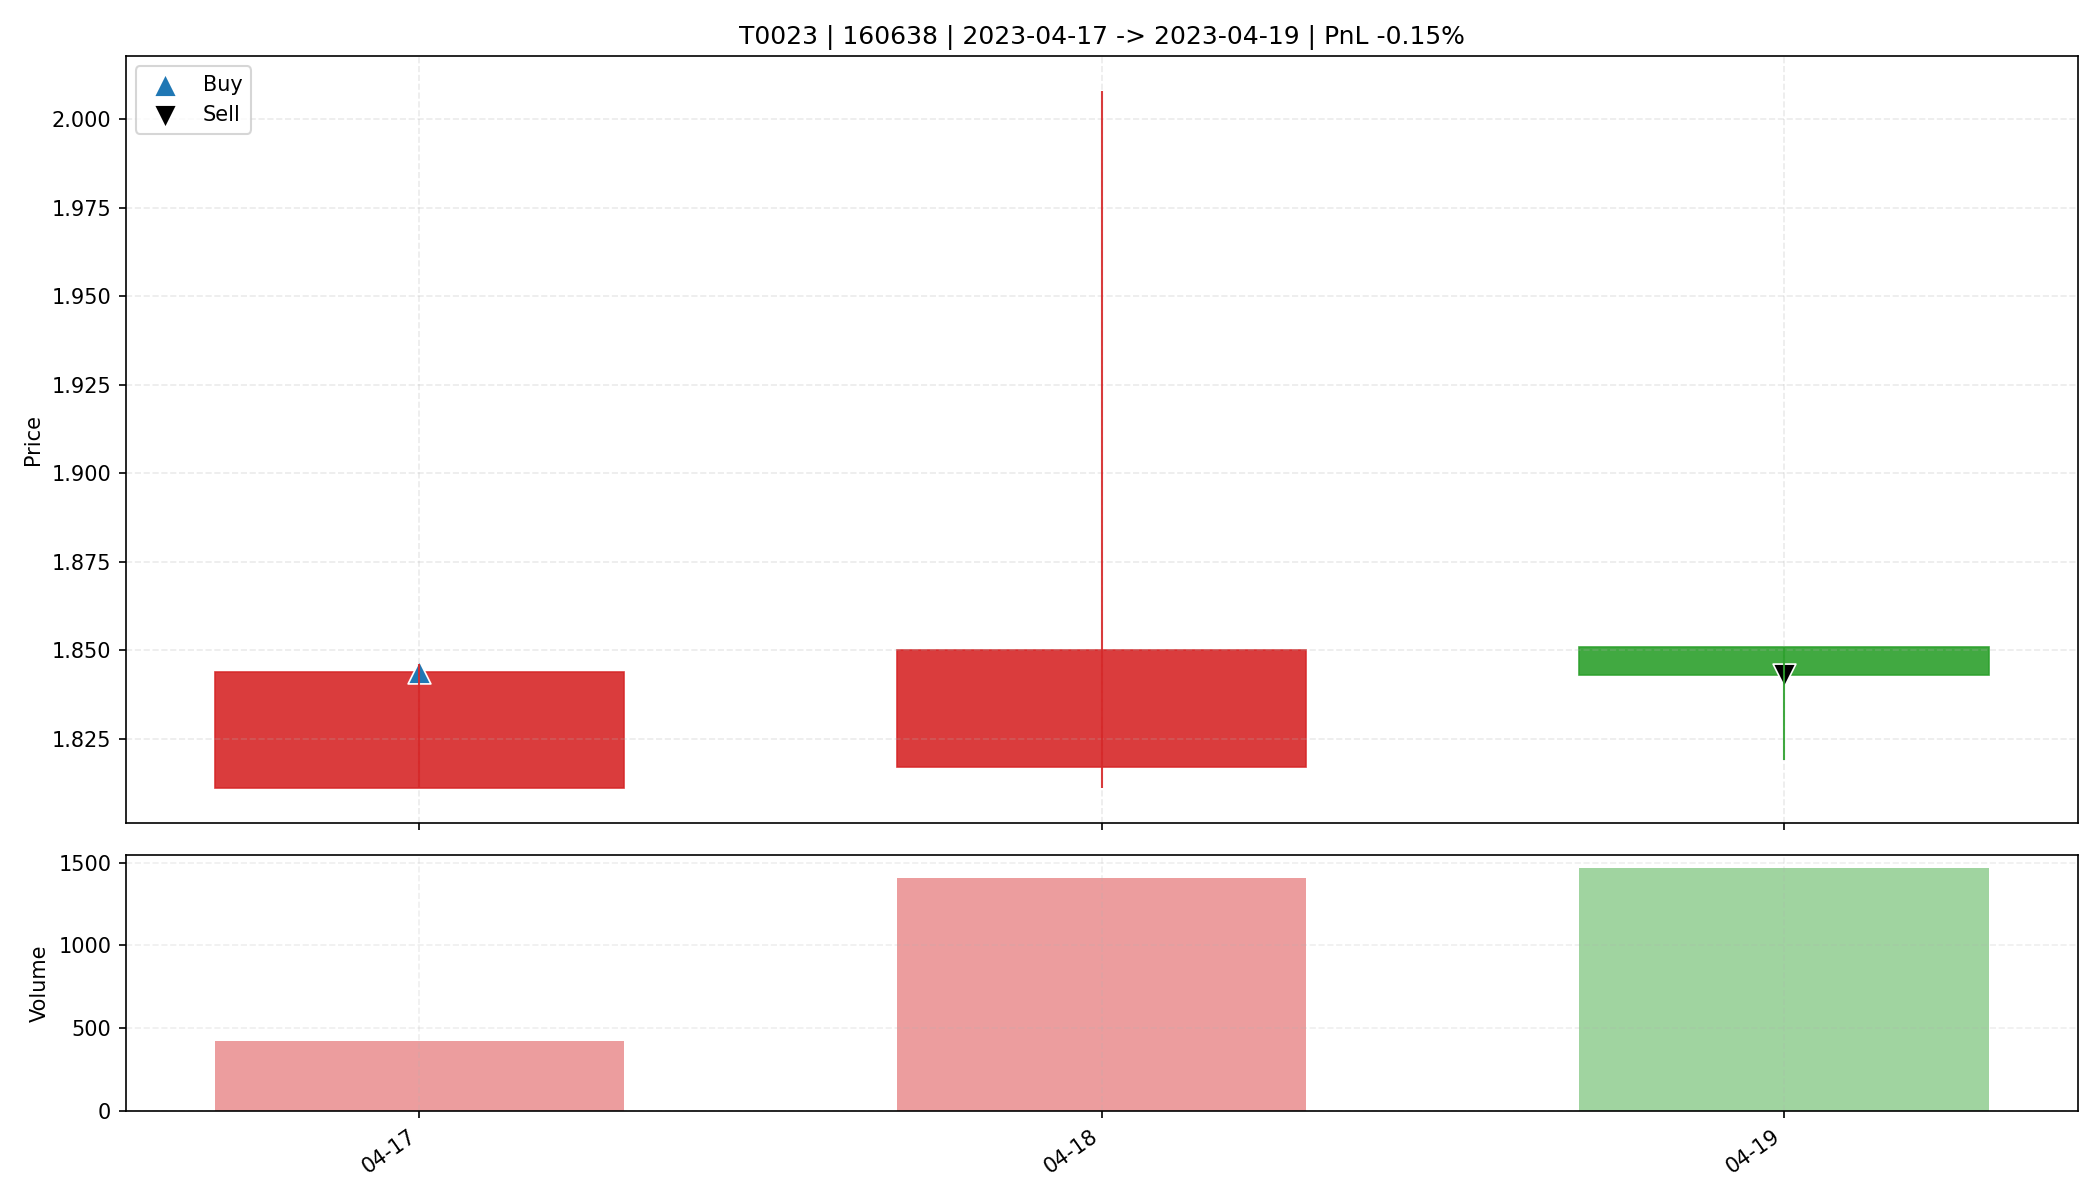

The table this chart was drawn from, first rows:
date, open, high, low, close, amount, volume, trade_id, code, buy_date, sell_date, buy_price, sell_price, matched_shares, buy_reason, sell_reason, sell_profit_pct, sell_hold_days, is_buy_day, is_sell_day, holding_day_index
2023-04-17, 1.811, 1.846, 1.811, 1.844, 77397, 421.6, T0023, 160638, 2023-04-17, 2023-04-19, 1.844, 1.843, 8900, 前10日振幅4.4%, 阳线涨幅1.8%, 突破均线, 爆发放量9.1倍, MA…, 主动止盈半仓-放量滞涨(涨幅-0.43%<1.00%, 量比前5日均量2.58>…, -0.1541, 2.0, True, False, 0
2023-04-18, 1.817, 2.008, 1.811, 1.85, 271341, 1406, T0023, 160638, 2023-04-17, 2023-04-19, 1.844, 1.843, 8900, 前10日振幅4.4%, 阳线涨幅1.8%, 突破均线, 爆发放量9.1倍, MA…, 主动止盈半仓-放量滞涨(涨幅-0.43%<1.00%, 量比前5日均量2.58>…, -0.1541, 2.0, False, False, 1
2023-04-19, 1.851, 1.851, 1.819, 1.843, 268638, 1470, T0023, 160638, 2023-04-17, 2023-04-19, 1.844, 1.843, 8900, 前10日振幅4.4%, 阳线涨幅1.8%, 突破均线, 爆发放量9.1倍, MA…, 主动止盈半仓-放量滞涨(涨幅-0.43%<1.00%, 量比前5日均量2.58>…, -0.1541, 2.0, False, True, 2
